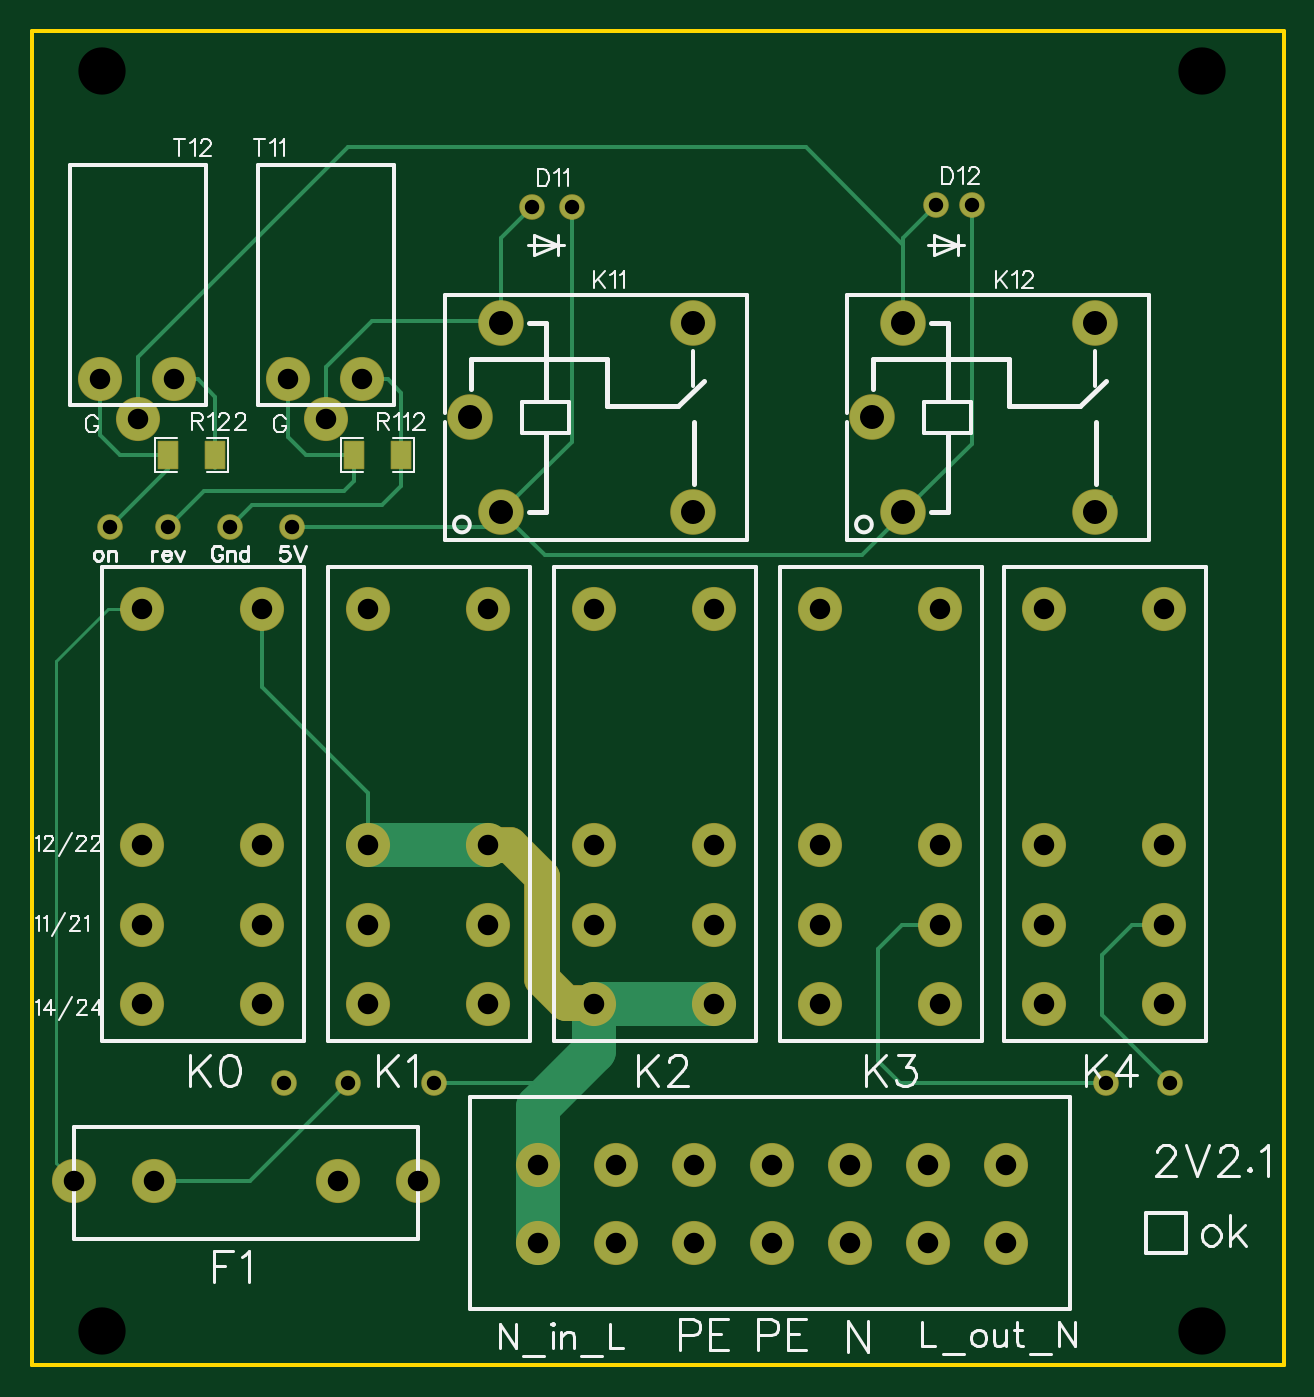
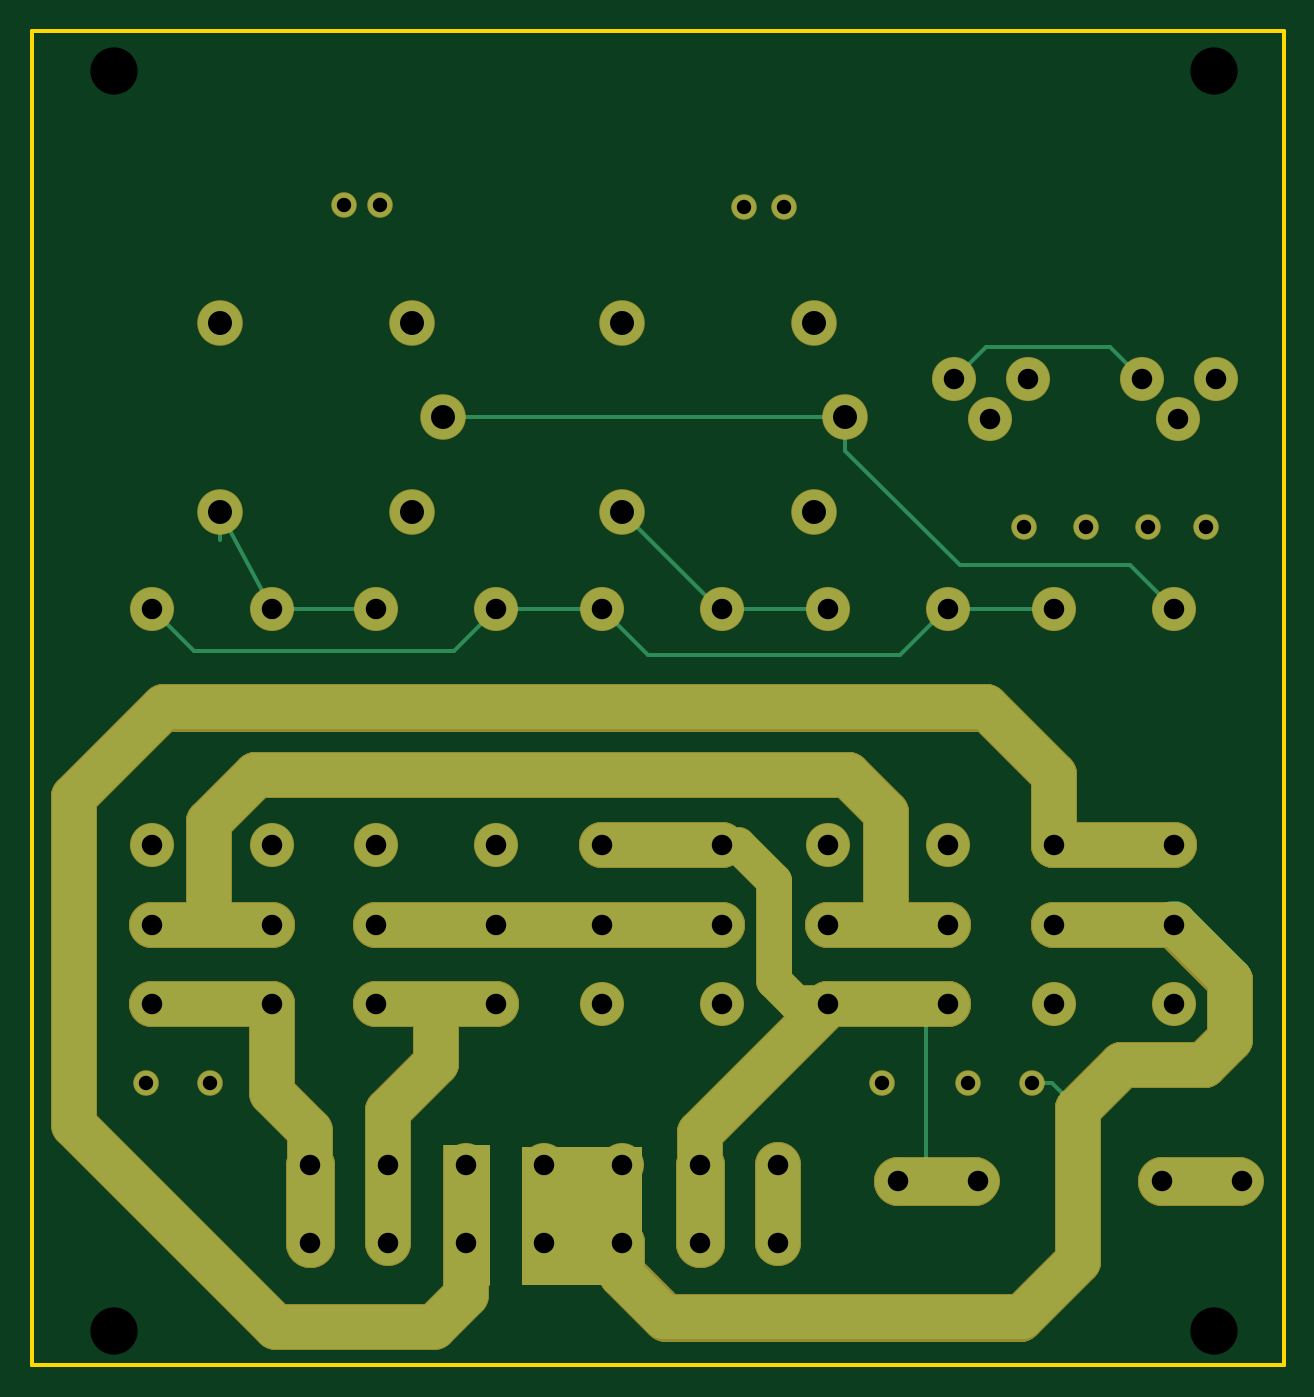
Circuit board: 10 layer files. Board 79.5 x 84.7 mm.
- drill: Drill_NPTH_Through.DRL (326 bytes)
- drill: Drill_PTH_Through.DRL (1640 bytes)
- drill: Drill_PTH_Through_Via.DRL (238 bytes)
- outline: Gerber_BoardOutlineLayer.GKO (575 bytes)
- bottom_copper: Gerber_BottomLayer.GBL (5651 bytes)
- bottom_mask: Gerber_BottomSolderMaskLayer.GBS (7882 bytes)
- top_copper: Gerber_TopLayer.GTL (5318 bytes)
- paste: Gerber_TopPasteMaskLayer.GTP (1780 bytes)
- top_silk: Gerber_TopSilkscreenLayer.GTO (20629 bytes)
- top_mask: Gerber_TopSolderMaskLayer.GTS (3166 bytes)

=== drill: Drill_NPTH_Through.DRL ===
M48
METRIC,LZ,000.000
;FILE_FORMAT=3:3
;TYPE=NON_PLATED
;Layer: NPTH_Through
;EasyEDA v6.5.50, 2025-05-27 18:24:41
;5b2fd3c6aefe434ba720ef86c0c68af7,b37a74ae5ac9402f918d5afa9d52dbed,10
;Gerber Generator version 0.2
;Holesize 1 = 3.000 mm
T01C3.000
%
G05
G90
T01
X004445Y082172
X074295Y082172
X074295Y002162
X004445Y002162
M30

=== drill: Drill_PTH_Through.DRL ===
M48
METRIC,LZ,000.000
;FILE_FORMAT=3:3
;TYPE=PLATED
;Layer: PTH_Through
;EasyEDA v6.5.50, 2025-05-27 18:24:41
;5b2fd3c6aefe434ba720ef86c0c68af7,b37a74ae5ac9402f918d5afa9d52dbed,10
;Gerber Generator version 0.2
;Holesize 1 = 0.915 mm
T01C0.915
;Holesize 2 = 1.301 mm
T02C1.301
;Holesize 3 = 1.524 mm
T03C1.524
%
G05
G90
T01
X016002Y017907
X020066Y017907
X068199Y017907
X072263Y017907
X025527Y017907
X004953Y053213
X008636Y053213
X012573Y053213
X016510Y053213
X031750Y073533
X057404Y073660
X034290Y073533
X059690Y073660
T02
X006985Y048006
X014605Y048006
X006985Y033020
X006985Y027980
X006985Y022940
X014605Y022940
X014605Y027980
X014605Y033020
X061849Y007747
X061849Y012700
X056896Y007747
X056896Y012700
X051943Y007747
X051943Y012700
X046990Y007747
X046990Y012700
X042037Y007747
X042037Y012700
X037084Y012700
X037084Y007747
X032131Y007747
X032131Y012700
X028956Y033020
X028956Y027980
X028956Y022940
X021336Y022940
X021336Y027980
X021336Y033020
X028956Y048006
X021336Y048006
X050038Y048006
X057658Y048006
X050038Y033020
X050038Y027980
X050038Y022940
X057658Y022940
X057658Y027980
X057658Y033020
X043307Y033020
X043307Y027980
X043307Y022940
X035687Y022940
X035687Y027980
X035687Y033020
X043307Y048006
X035687Y048006
X071882Y033020
X071882Y027980
X071882Y022940
X064262Y022940
X064262Y027980
X064262Y033020
X071882Y048006
X064262Y048006
X007747Y011692
X002667Y011694
X019431Y011692
X024511Y011684
X016256Y062611
X018669Y060071
X020955Y062611
X009017Y062611
X006731Y060071
X004318Y062611
T03
X067552Y054198
X053352Y060198
X055352Y066198
X055352Y054198
X067552Y066197
X042025Y054198
X027825Y060198
X029825Y066198
X029825Y054198
X042025Y066197
M30

=== drill: Drill_PTH_Through_Via.DRL ===
M48
METRIC,LZ,000.000
;FILE_FORMAT=3:3
;TYPE=PLATED
;Layer: PTH_Through_Via
;EasyEDA v6.5.50, 2025-05-27 18:24:41
;5b2fd3c6aefe434ba720ef86c0c68af7,b37a74ae5ac9402f918d5afa9d52dbed,10
;Gerber Generator version 0.2
T01C0.001
%
G05
G90
M30

=== outline: Gerber_BoardOutlineLayer.GKO ===
G04 Layer: BoardOutlineLayer*
G04 EasyEDA v6.5.50, 2025-05-27 18:24:41*
G04 5b2fd3c6aefe434ba720ef86c0c68af7,b37a74ae5ac9402f918d5afa9d52dbed,10*
G04 Gerber Generator version 0.2*
G04 Scale: 100 percent, Rotated: No, Reflected: No *
G04 Dimensions in millimeters *
G04 leading zeros omitted , absolute positions ,4 integer and 5 decimal *
%FSLAX45Y45*%
%MOMM*%

%ADD10C,0.2540*%
%ADD11C,0.0183*%
D10*
X7950200Y0D02*
G01*
X7950200Y8470900D01*
X0Y8471199D02*
G01*
X7950200Y8471199D01*
X7950200Y299D02*
G01*
X0Y299D01*
X0Y8471199D01*
X7950200Y-2D02*
G01*
X0Y-2D01*

%LPD*%
M02*

=== bottom_copper: Gerber_BottomLayer.GBL ===
G04 Layer: BottomLayer*
G04 EasyEDA v6.5.50, 2025-05-27 18:24:41*
G04 5b2fd3c6aefe434ba720ef86c0c68af7,b37a74ae5ac9402f918d5afa9d52dbed,10*
G04 Gerber Generator version 0.2*
G04 Scale: 100 percent, Rotated: No, Reflected: No *
G04 Dimensions in millimeters *
G04 leading zeros omitted , absolute positions ,4 integer and 5 decimal *
%FSLAX45Y45*%
%MOMM*%

%ADD10C,2.2000*%
%ADD11C,0.2540*%
%ADD12C,3.0000*%
%ADD13C,2.8000*%
%ADD14C,2.7940*%
%ADD15C,2.7000*%
%ADD16C,1.5240*%
%ADD17C,0.0158*%

%LPD*%
D10*
X3568700Y3302000D02*
G01*
X3467100Y3302000D01*
X3238500Y3073400D01*
X3238500Y2438400D01*
X3098800Y2298700D01*
X2900299Y2298700D01*
X2895600Y2294001D01*
D11*
X1600200Y1790700D02*
G01*
X1473200Y1790700D01*
X1308100Y1625600D01*
D12*
X774700Y1169235D02*
G01*
X292100Y1169235D01*
X2451100Y1168405D02*
G01*
X1968500Y1168405D01*
D11*
X2273300Y1257300D02*
G01*
X2273300Y2171700D01*
D12*
X6184900Y774697D02*
G01*
X6184900Y1269997D01*
D13*
X6426200Y2293998D02*
G01*
X7188200Y2293998D01*
X5689600Y774697D02*
G01*
X5689600Y1269997D01*
X5689600Y1269997D02*
G01*
X5689600Y1612897D01*
X5384800Y1917697D01*
X5384800Y2260597D01*
X5003800Y2293998D02*
G01*
X5765800Y2293998D01*
X5003800Y2797985D02*
G01*
X5765800Y2797985D01*
X6426200Y2797985D02*
G01*
X7188200Y2797985D01*
X5003800Y2797985D02*
G01*
X3568700Y2797985D01*
X2133600Y2797985D02*
G01*
X2895600Y2797985D01*
X6822742Y2797985D02*
G01*
X6822742Y3451555D01*
X6527800Y3746497D01*
X2768600Y3746497D01*
X2527300Y3505197D01*
X2527300Y2797985D01*
X698500Y2797985D02*
G01*
X1460500Y2797985D01*
X2133600Y2293998D02*
G01*
X2895600Y2293998D01*
X4330700Y3301997D02*
G01*
X3568700Y3301997D01*
X2895600Y2293998D02*
G01*
X2895600Y2285997D01*
X3708400Y1473197D01*
X3708400Y1269997D01*
X698500Y3301997D02*
G01*
X1460500Y3301997D01*
X3213100Y1269997D02*
G01*
X3213100Y774697D01*
D12*
X3708400Y774697D02*
G01*
X3708400Y1269997D01*
D11*
X5765800Y4800597D02*
G01*
X6426200Y4800597D01*
X6755208Y5243906D02*
G01*
X6755208Y5419846D01*
X6426200Y4800597D02*
G01*
X6755129Y5419849D01*
X2895600Y4800597D02*
G01*
X3568700Y4800597D01*
X3568700Y4800597D02*
G01*
X3583254Y4800597D01*
X4202506Y5419849D01*
X4330700Y4800597D02*
G01*
X5003800Y4800597D01*
X1460500Y4800597D02*
G01*
X2133600Y4800597D01*
X2782493Y6019797D02*
G01*
X5335193Y6019797D01*
X698500Y4800597D02*
G01*
X977900Y5079997D01*
X2057400Y5079997D01*
X2782570Y5805167D01*
X2782570Y6019797D01*
X901700Y6261097D02*
G01*
X1104900Y6464297D01*
X1892300Y6464297D01*
X2095500Y6261097D01*
X4330700Y4800600D02*
G01*
X4038600Y4508500D01*
X2438400Y4508500D01*
X2146300Y4800600D01*
X7188200Y4800600D02*
G01*
X6921500Y4533900D01*
X5270500Y4533900D01*
X5003800Y4800600D01*
D13*
X6184900Y1270000D02*
G01*
X6184900Y1485900D01*
X6426200Y1727200D01*
X6426200Y2294001D01*
X4203700Y774700D02*
G01*
X4203700Y571500D01*
X3937000Y304800D01*
X1663700Y304800D01*
X1308100Y660400D01*
X1308100Y1625600D01*
X1028700Y1905000D01*
X508000Y1905000D01*
X342900Y2070100D01*
X342900Y2451100D01*
X698500Y2806700D01*
X698500Y2797987D01*
X1460500Y3302000D02*
G01*
X1460500Y3746500D01*
X1892300Y4178300D01*
X7112000Y4178300D01*
X7683500Y3606800D01*
X7683500Y1524000D01*
X6400800Y241300D01*
X5397500Y241300D01*
X5194300Y444500D01*
X5194300Y774700D01*
G36*
X4076700Y1384300D02*
G01*
X4838700Y1384300D01*
X4838700Y508000D01*
X4076700Y508000D01*
G37*
G36*
X5041900Y1397000D02*
G01*
X5334000Y1397000D01*
X5334000Y508000D01*
X5041900Y508000D01*
G37*
D14*
G01*
X6755206Y5419852D03*
G01*
X5335193Y6019800D03*
G01*
X5535193Y6619798D03*
G01*
X5535193Y5419801D03*
G01*
X6755206Y6619747D03*
G01*
X4202506Y5419852D03*
G01*
X2782493Y6019800D03*
G01*
X2982493Y6619798D03*
G01*
X2982493Y5419801D03*
G01*
X4202506Y6619747D03*
D15*
G01*
X698500Y4800600D03*
G01*
X1460500Y4800600D03*
G01*
X698500Y3302000D03*
G01*
X698500Y2797987D03*
G01*
X698500Y2294001D03*
G01*
X1460500Y2294001D03*
G01*
X1460500Y2797987D03*
G01*
X1460500Y3302000D03*
G01*
X6184900Y774700D03*
G01*
X6184900Y1270000D03*
G01*
X5689600Y774700D03*
G01*
X5689600Y1270000D03*
G01*
X5194300Y774700D03*
G01*
X5194300Y1270000D03*
G01*
X4699000Y774700D03*
G01*
X4699000Y1270000D03*
G01*
X4203700Y774700D03*
G01*
X4203700Y1270000D03*
G01*
X3708400Y1270000D03*
G01*
X3708400Y774700D03*
G01*
X3213100Y774700D03*
G01*
X3213100Y1270000D03*
G01*
X2895600Y3302000D03*
G01*
X2895600Y2797987D03*
G01*
X2895600Y2294001D03*
G01*
X2133600Y2294001D03*
G01*
X2133600Y2797987D03*
G01*
X2133600Y3302000D03*
G01*
X2895600Y4800600D03*
G01*
X2133600Y4800600D03*
G01*
X5003800Y4800600D03*
G01*
X5765800Y4800600D03*
G01*
X5003800Y3302000D03*
G01*
X5003800Y2797987D03*
G01*
X5003800Y2294001D03*
G01*
X5765800Y2294001D03*
G01*
X5765800Y2797987D03*
G01*
X5765800Y3302000D03*
G01*
X4330700Y3302000D03*
G01*
X4330700Y2797987D03*
G01*
X4330700Y2294001D03*
G01*
X3568700Y2294001D03*
G01*
X3568700Y2797987D03*
G01*
X3568700Y3302000D03*
G01*
X4330700Y4800600D03*
G01*
X3568700Y4800600D03*
G01*
X7188200Y3302000D03*
G01*
X7188200Y2797987D03*
G01*
X7188200Y2294001D03*
G01*
X6426200Y2294001D03*
G01*
X6426200Y2797987D03*
G01*
X6426200Y3302000D03*
G01*
X7188200Y4800600D03*
G01*
X6426200Y4800600D03*
G01*
X774700Y1169238D03*
G01*
X266700Y1169365D03*
G01*
X1943100Y1169238D03*
G01*
X2451100Y1168400D03*
D16*
G01*
X1600200Y1790700D03*
G01*
X2006600Y1790700D03*
D15*
G01*
X1625600Y6261100D03*
G01*
X1866900Y6007100D03*
G01*
X2095500Y6261100D03*
G01*
X901700Y6261100D03*
G01*
X673100Y6007100D03*
G01*
X431800Y6261100D03*
D16*
G01*
X6819900Y1790700D03*
G01*
X7226300Y1790700D03*
G01*
X2552700Y1790700D03*
G01*
X495300Y5321300D03*
G01*
X863600Y5321300D03*
G01*
X1257300Y5321300D03*
G01*
X1651000Y5321300D03*
G01*
X3175000Y7353300D03*
G01*
X5740400Y7366000D03*
G01*
X3429000Y7353300D03*
G01*
X5969000Y7366000D03*
M02*

=== bottom_mask: Gerber_BottomSolderMaskLayer.GBS (7882 bytes, source omitted) ===
=== top_copper: Gerber_TopLayer.GTL ===
G04 Layer: TopLayer*
G04 EasyEDA v6.5.50, 2025-05-27 18:24:41*
G04 5b2fd3c6aefe434ba720ef86c0c68af7,b37a74ae5ac9402f918d5afa9d52dbed,10*
G04 Gerber Generator version 0.2*
G04 Scale: 100 percent, Rotated: No, Reflected: No *
G04 Dimensions in millimeters *
G04 leading zeros omitted , absolute positions ,4 integer and 5 decimal *
%FSLAX45Y45*%
%MOMM*%

%AMMACRO1*21,1,$1,$2,0,0,$3*%
%ADD10C,0.2000*%
%ADD11C,0.2540*%
%ADD12C,2.8000*%
%ADD13C,2.2000*%
%ADD14MACRO1,1.701X1.2075X90.0000*%
%ADD15C,2.7940*%
%ADD16C,2.7000*%
%ADD17C,1.5240*%
%ADD18C,0.0141*%

%LPD*%
D10*
X698500Y4800600D02*
G01*
X482600Y4800600D01*
X152400Y4470400D01*
X152400Y1283665D01*
X266700Y1169365D01*
D11*
X2049272Y5778500D02*
G01*
X2049272Y5617971D01*
X1981200Y5549900D01*
X1092200Y5549900D01*
X863600Y5321300D01*
X1460500Y4800600D02*
G01*
X1460500Y4305300D01*
X2133600Y3632200D01*
X2133600Y3302000D01*
D12*
X3568700Y2294001D02*
G01*
X3568700Y1993900D01*
X3213100Y1638300D01*
X3213100Y774700D01*
X4330700Y2293998D02*
G01*
X3568700Y2293998D01*
X2133600Y3301997D02*
G01*
X2895600Y3301997D01*
D11*
X2344973Y5778497D02*
G01*
X2344973Y6176718D01*
X2260600Y6261097D01*
X2095500Y6261097D01*
X1163878Y5778497D02*
G01*
X1163878Y6151318D01*
X1054100Y6261097D01*
X901700Y6261097D01*
X2049277Y5778497D02*
G01*
X1739900Y5778497D01*
X1625600Y5892797D01*
X1625600Y6261097D01*
X868121Y5778497D02*
G01*
X558800Y5778497D01*
X431800Y5905497D01*
X431800Y6261097D01*
X1163873Y5778497D02*
G01*
X1163873Y5697776D01*
X774700Y1169235D02*
G01*
X1385138Y1169235D01*
X2006600Y1790697D01*
X2552700Y1790697D02*
G01*
X3213100Y1790697D01*
X868121Y5778497D02*
G01*
X868121Y5694118D01*
X495300Y5321297D01*
X5535193Y5419798D02*
G01*
X5535193Y5408190D01*
X5270500Y5143497D01*
X3258794Y5143497D01*
X2982493Y5419798D01*
X1651000Y5321297D02*
G01*
X2883992Y5321297D01*
X2982493Y5419798D01*
X2344927Y5778497D02*
G01*
X2344927Y5583425D01*
X2222500Y5460997D01*
X1397000Y5460997D01*
X1257300Y5321297D01*
X1866900Y6007097D02*
G01*
X1866900Y6337297D01*
X2159000Y6629397D01*
X2972892Y6629397D01*
X2982493Y6619796D01*
X673100Y6007100D02*
G01*
X673100Y6400800D01*
X2006600Y7734300D01*
X4914900Y7734300D01*
X5535168Y7114031D01*
X5535168Y6619747D01*
X2982493Y6619798D02*
G01*
X2982493Y7160793D01*
X3175000Y7353300D01*
X5535168Y7114031D02*
G01*
X5535168Y7160768D01*
X5740400Y7366000D01*
X3429000Y7353300D02*
G01*
X3429000Y5866384D01*
X2982468Y5419852D01*
X5969000Y7366000D02*
G01*
X5969000Y5853684D01*
X5535168Y5419852D01*
X7188200Y2797987D02*
G01*
X6988987Y2797987D01*
X6794500Y2603500D01*
X6794500Y2222500D01*
X7226300Y1790700D01*
X5676900Y1790700D02*
G01*
X5511800Y1790700D01*
X5372100Y1930400D01*
X5372100Y2641600D01*
X5528563Y2798063D01*
X5765800Y2798063D01*
X6819900Y1790700D02*
G01*
X5676900Y1790700D01*
X6851675Y5516313D02*
G01*
X6755208Y5419841D01*
D13*
X2895600Y3302000D02*
G01*
X3035300Y3302000D01*
X3238500Y3098800D01*
X3238500Y2451100D01*
X3390900Y2298700D01*
X3564000Y2298700D01*
X3568700Y2294001D01*
D14*
G01*
X2344976Y5778497D03*
G01*
X2049223Y5778497D03*
G01*
X1163876Y5778497D03*
G01*
X868123Y5778497D03*
D15*
G01*
X6755206Y5419852D03*
G01*
X5335193Y6019800D03*
G01*
X5535193Y6619798D03*
G01*
X5535193Y5419801D03*
G01*
X6755206Y6619747D03*
G01*
X4202506Y5419852D03*
G01*
X2782493Y6019800D03*
G01*
X2982493Y6619798D03*
G01*
X2982493Y5419801D03*
G01*
X4202506Y6619747D03*
D16*
G01*
X698500Y4800600D03*
G01*
X1460500Y4800600D03*
G01*
X698500Y3302000D03*
G01*
X698500Y2797987D03*
G01*
X698500Y2294001D03*
G01*
X1460500Y2294001D03*
G01*
X1460500Y2797987D03*
G01*
X1460500Y3302000D03*
G01*
X6184900Y774700D03*
G01*
X6184900Y1270000D03*
G01*
X5689600Y774700D03*
G01*
X5689600Y1270000D03*
G01*
X5194300Y774700D03*
G01*
X5194300Y1270000D03*
G01*
X4699000Y774700D03*
G01*
X4699000Y1270000D03*
G01*
X4203700Y774700D03*
G01*
X4203700Y1270000D03*
G01*
X3708400Y1270000D03*
G01*
X3708400Y774700D03*
G01*
X3213100Y774700D03*
G01*
X3213100Y1270000D03*
G01*
X2895600Y3302000D03*
G01*
X2895600Y2797987D03*
G01*
X2895600Y2294001D03*
G01*
X2133600Y2294001D03*
G01*
X2133600Y2797987D03*
G01*
X2133600Y3302000D03*
G01*
X2895600Y4800600D03*
G01*
X2133600Y4800600D03*
G01*
X5003800Y4800600D03*
G01*
X5765800Y4800600D03*
G01*
X5003800Y3302000D03*
G01*
X5003800Y2797987D03*
G01*
X5003800Y2294001D03*
G01*
X5765800Y2294001D03*
G01*
X5765800Y2797987D03*
G01*
X5765800Y3302000D03*
G01*
X4330700Y3302000D03*
G01*
X4330700Y2797987D03*
G01*
X4330700Y2294001D03*
G01*
X3568700Y2294001D03*
G01*
X3568700Y2797987D03*
G01*
X3568700Y3302000D03*
G01*
X4330700Y4800600D03*
G01*
X3568700Y4800600D03*
G01*
X7188200Y3302000D03*
G01*
X7188200Y2797987D03*
G01*
X7188200Y2294001D03*
G01*
X6426200Y2294001D03*
G01*
X6426200Y2797987D03*
G01*
X6426200Y3302000D03*
G01*
X7188200Y4800600D03*
G01*
X6426200Y4800600D03*
G01*
X774700Y1169238D03*
G01*
X266700Y1169365D03*
G01*
X1943100Y1169238D03*
G01*
X2451100Y1168400D03*
D17*
G01*
X1600200Y1790700D03*
G01*
X2006600Y1790700D03*
D16*
G01*
X1625600Y6261100D03*
G01*
X1866900Y6007100D03*
G01*
X2095500Y6261100D03*
G01*
X901700Y6261100D03*
G01*
X673100Y6007100D03*
G01*
X431800Y6261100D03*
D17*
G01*
X6819900Y1790700D03*
G01*
X7226300Y1790700D03*
G01*
X2552700Y1790700D03*
G01*
X495300Y5321300D03*
G01*
X863600Y5321300D03*
G01*
X1257300Y5321300D03*
G01*
X1651000Y5321300D03*
G01*
X3175000Y7353300D03*
G01*
X5740400Y7366000D03*
G01*
X3429000Y7353300D03*
G01*
X5969000Y7366000D03*
M02*

=== paste: Gerber_TopPasteMaskLayer.GTP ===
G04 Layer: TopPasteMaskLayer*
G04 EasyEDA v6.5.50, 2025-05-27 18:24:41*
G04 5b2fd3c6aefe434ba720ef86c0c68af7,b37a74ae5ac9402f918d5afa9d52dbed,10*
G04 Gerber Generator version 0.2*
G04 Scale: 100 percent, Rotated: No, Reflected: No *
G04 Dimensions in millimeters *
G04 leading zeros omitted , absolute positions ,4 integer and 5 decimal *
%FSLAX45Y45*%
%MOMM*%

%ADD10C,0.0001*%

%LPD*%
G36*
X2294585Y5863539D02*
G01*
X2284577Y5853531D01*
X2284577Y5817412D01*
X2294585Y5807405D01*
X2315667Y5807405D01*
X2325674Y5797397D01*
X2325674Y5759602D01*
X2315667Y5749594D01*
X2294585Y5749594D01*
X2284577Y5739587D01*
X2284577Y5703468D01*
X2294585Y5693460D01*
X2395372Y5693460D01*
X2405329Y5703468D01*
X2405329Y5853531D01*
X2395372Y5863539D01*
G37*
G36*
X1998827Y5863539D02*
G01*
X1988870Y5853531D01*
X1988870Y5703468D01*
X1998827Y5693460D01*
X2099614Y5693460D01*
X2109622Y5703468D01*
X2109622Y5739587D01*
X2099614Y5749594D01*
X2078532Y5749594D01*
X2068525Y5759602D01*
X2068525Y5797397D01*
X2078532Y5807405D01*
X2099614Y5807405D01*
X2109622Y5817412D01*
X2109622Y5853531D01*
X2099614Y5863539D01*
G37*
G36*
X1113485Y5863539D02*
G01*
X1103477Y5853531D01*
X1103477Y5817412D01*
X1113485Y5807405D01*
X1134567Y5807405D01*
X1144574Y5797397D01*
X1144574Y5759602D01*
X1134567Y5749594D01*
X1113485Y5749594D01*
X1103477Y5739587D01*
X1103477Y5703468D01*
X1113485Y5693460D01*
X1214272Y5693460D01*
X1224229Y5703468D01*
X1224229Y5853531D01*
X1214272Y5863539D01*
G37*
G36*
X817727Y5863539D02*
G01*
X807770Y5853531D01*
X807770Y5703468D01*
X817727Y5693460D01*
X918514Y5693460D01*
X928522Y5703468D01*
X928522Y5739587D01*
X918514Y5749594D01*
X897432Y5749594D01*
X887425Y5759602D01*
X887425Y5797397D01*
X897432Y5807405D01*
X918514Y5807405D01*
X928522Y5817412D01*
X928522Y5853531D01*
X918514Y5863539D01*
G37*
M02*

=== top_silk: Gerber_TopSilkscreenLayer.GTO (20629 bytes, source omitted) ===
=== top_mask: Gerber_TopSolderMaskLayer.GTS ===
G04 Layer: TopSolderMaskLayer*
G04 EasyEDA v6.5.50, 2025-05-27 18:24:41*
G04 5b2fd3c6aefe434ba720ef86c0c68af7,b37a74ae5ac9402f918d5afa9d52dbed,10*
G04 Gerber Generator version 0.2*
G04 Scale: 100 percent, Rotated: No, Reflected: No *
G04 Dimensions in millimeters *
G04 leading zeros omitted , absolute positions ,4 integer and 5 decimal *
%FSLAX45Y45*%
%MOMM*%

%AMMACRO1*4,1,8,-0.6248,-0.9013,-0.6546,-0.8713,-0.6546,0.8716,-0.6248,0.9013,0.6246,0.9013,0.6546,0.8716,0.6546,-0.8713,0.6246,-0.9013,-0.6248,-0.9013,0*%
%ADD10C,2.3016*%
%ADD11MACRO1*%
%ADD12C,2.8956*%
%ADD13C,2.8016*%
%ADD14C,1.6256*%
%ADD15C,0.0111*%

%LPD*%
D10*
X2895600Y3302000D02*
G01*
X3035300Y3302000D01*
X3238500Y3098800D01*
X3238500Y2451100D01*
X3390900Y2298700D01*
X3564000Y2298700D01*
X3568700Y2294001D01*
D11*
G01*
X2344978Y5778487D03*
G01*
X2049221Y5778487D03*
G01*
X1163878Y5778487D03*
G01*
X868121Y5778487D03*
D12*
G01*
X6755206Y5419852D03*
G01*
X5335193Y6019800D03*
G01*
X5535193Y6619798D03*
G01*
X5535193Y5419801D03*
G01*
X6755206Y6619747D03*
G01*
X4202506Y5419852D03*
G01*
X2782493Y6019800D03*
G01*
X2982493Y6619798D03*
G01*
X2982493Y5419801D03*
G01*
X4202506Y6619747D03*
D13*
G01*
X698500Y4800600D03*
G01*
X1460500Y4800600D03*
G01*
X698500Y3302000D03*
G01*
X698500Y2797987D03*
G01*
X698500Y2294001D03*
G01*
X1460500Y2294001D03*
G01*
X1460500Y2797987D03*
G01*
X1460500Y3302000D03*
G01*
X6184900Y774700D03*
G01*
X6184900Y1270000D03*
G01*
X5689600Y774700D03*
G01*
X5689600Y1270000D03*
G01*
X5194300Y774700D03*
G01*
X5194300Y1270000D03*
G01*
X4699000Y774700D03*
G01*
X4699000Y1270000D03*
G01*
X4203700Y774700D03*
G01*
X4203700Y1270000D03*
G01*
X3708400Y1270000D03*
G01*
X3708400Y774700D03*
G01*
X3213100Y774700D03*
G01*
X3213100Y1270000D03*
G01*
X2895600Y3302000D03*
G01*
X2895600Y2797987D03*
G01*
X2895600Y2294001D03*
G01*
X2133600Y2294001D03*
G01*
X2133600Y2797987D03*
G01*
X2133600Y3302000D03*
G01*
X2895600Y4800600D03*
G01*
X2133600Y4800600D03*
G01*
X5003800Y4800600D03*
G01*
X5765800Y4800600D03*
G01*
X5003800Y3302000D03*
G01*
X5003800Y2797987D03*
G01*
X5003800Y2294001D03*
G01*
X5765800Y2294001D03*
G01*
X5765800Y2797987D03*
G01*
X5765800Y3302000D03*
G01*
X4330700Y3302000D03*
G01*
X4330700Y2797987D03*
G01*
X4330700Y2294001D03*
G01*
X3568700Y2294001D03*
G01*
X3568700Y2797987D03*
G01*
X3568700Y3302000D03*
G01*
X4330700Y4800600D03*
G01*
X3568700Y4800600D03*
G01*
X7188200Y3302000D03*
G01*
X7188200Y2797987D03*
G01*
X7188200Y2294001D03*
G01*
X6426200Y2294001D03*
G01*
X6426200Y2797987D03*
G01*
X6426200Y3302000D03*
G01*
X7188200Y4800600D03*
G01*
X6426200Y4800600D03*
G01*
X774700Y1169238D03*
G01*
X266700Y1169365D03*
G01*
X1943100Y1169238D03*
G01*
X2451100Y1168400D03*
D14*
G01*
X1600200Y1790700D03*
G01*
X2006600Y1790700D03*
D13*
G01*
X1625600Y6261100D03*
G01*
X1866900Y6007100D03*
G01*
X2095500Y6261100D03*
G01*
X901700Y6261100D03*
G01*
X673100Y6007100D03*
G01*
X431800Y6261100D03*
D14*
G01*
X6819900Y1790700D03*
G01*
X7226300Y1790700D03*
G01*
X2552700Y1790700D03*
G01*
X495300Y5321300D03*
G01*
X863600Y5321300D03*
G01*
X1257300Y5321300D03*
G01*
X1651000Y5321300D03*
G01*
X3175000Y7353300D03*
G01*
X5740400Y7366000D03*
G01*
X3429000Y7353300D03*
G01*
X5969000Y7366000D03*
M02*

